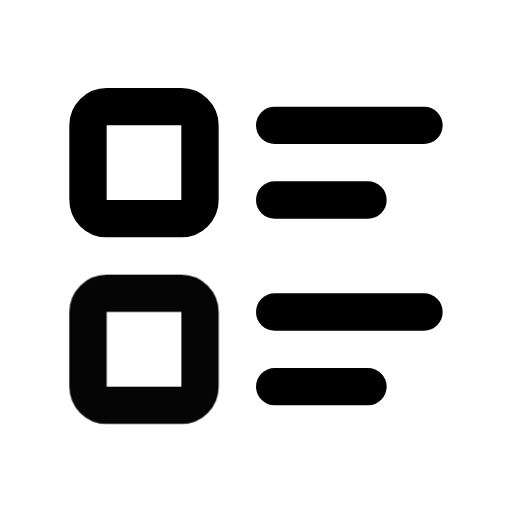
t = 0.00 s
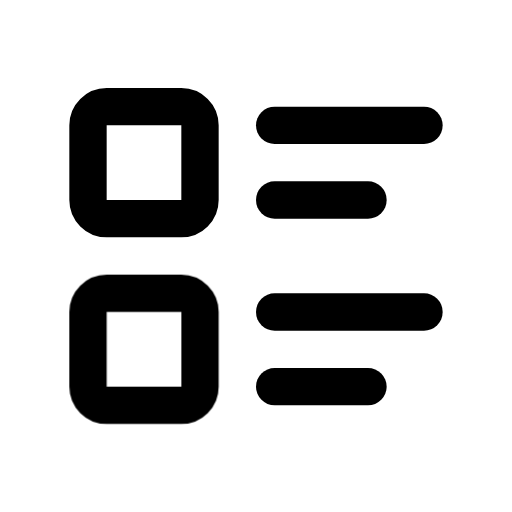
t = 1.00 s
t = 1.15 s: frame unchanged from t = 1.00 s, image omitted
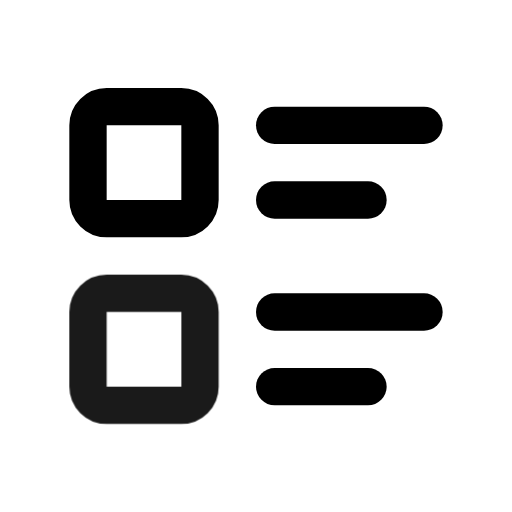
t = 1.82 s
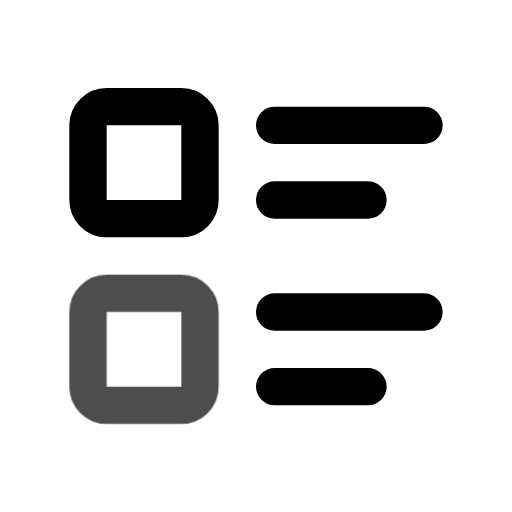
t = 2.46 s
t = 2.86 s: frame unchanged from t = 1.00 s, image omitted

The animated SVG that drew these frames (rendered in a browser with its animation timeline set to each time). Animation: 1 CSS @keyframes rule; one cycle of 3.65 s, repeats indefinitely.

<svg xmlns="http://www.w3.org/2000/svg" width="24" height="24" fill="none" stroke="currentColor" stroke-linecap="round" stroke-linejoin="round" stroke-width="2" viewBox="0 0 24 24">
    <!-- Generated by scripts/icon-expansion/generate.mjs -->
    <!-- Adapted from Tabler Icons 3.34.1.
MIT License

Copyright (c) 2020-2024 Paweł Kuna

Permission is hereby granted, free of charge, to any person obtaining a copy
of this software and associated documentation files (the "Software"), to deal
in the Software without restriction, including without limitation the rights
to use, copy, modify, merge, publish, distribute, sublicense, and/or sell
copies of the Software, and to permit persons to whom the Software is
furnished to do so, subject to the following conditions:

The above copyright notice and this permission notice shall be included in all
copies or substantial portions of the Software.

THE SOFTWARE IS PROVIDED "AS IS", WITHOUT WARRANTY OF ANY KIND, EXPRESS OR
IMPLIED, INCLUDING BUT NOT LIMITED TO THE WARRANTIES OF MERCHANTABILITY,
FITNESS FOR A PARTICULAR PURPOSE AND NONINFRINGEMENT. IN NO EVENT SHALL THE
AUTHORS OR COPYRIGHT HOLDERS BE LIABLE FOR ANY CLAIM, DAMAGES OR OTHER
LIABILITY, WHETHER IN AN ACTION OF CONTRACT, TORT OR OTHERWISE, ARISING FROM,
OUT OF OR IN CONNECTION WITH THE SOFTWARE OR THE USE OR OTHER DEALINGS IN THE
SOFTWARE. -->
    <style>
        @media (prefers-reduced-motion: no-preference) {
            @keyframes ira-exp-pulse { 0%, 100% { opacity: 1; } 22% { opacity: .45; } 40% { opacity: 1; } }
            [data-ira-motion="list-details"] { transform-box: fill-box; transform-origin: center; animation: ira-exp-pulse 2.65s ease-in-out -1s infinite; }
        }
    </style>
    <g transform="translate(1.5 1.5) scale(.875)"><path d="M13 5h8"/><path d="M13 9h5"/><path d="M13 15h8"/><path d="M13 19h5"/><path d="M3 4m0 1a1 1 0 0 1 1 -1h4a1 1 0 0 1 1 1v4a1 1 0 0 1 -1 1h-4a1 1 0 0 1 -1 -1z"/></g>
    <g data-ira-motion="list-details"><g transform="translate(1.5 1.5) scale(.875)"><path d="M3 14m0 1a1 1 0 0 1 1 -1h4a1 1 0 0 1 1 1v4a1 1 0 0 1 -1 1h-4a1 1 0 0 1 -1 -1z"/></g></g>
</svg>
